10-way image classification set "DE_6205_2HP" from GitHub (laexl/love-xyellow-lemon-); label vocabulary: normal, ball14, ball21, ball7, inner14, inner21, inner7, outer14, outer21, outer7.

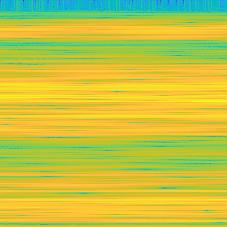
Label: outer14

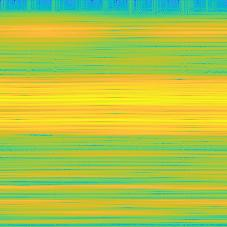
Label: outer7

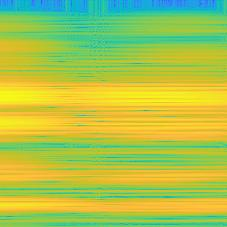
Label: outer21

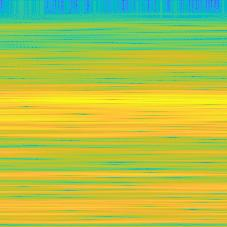
Label: ball7

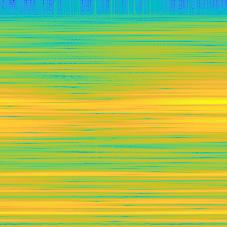
Label: ball14

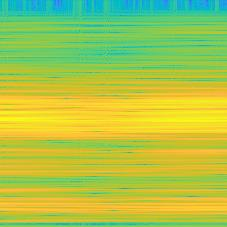
Label: inner21
